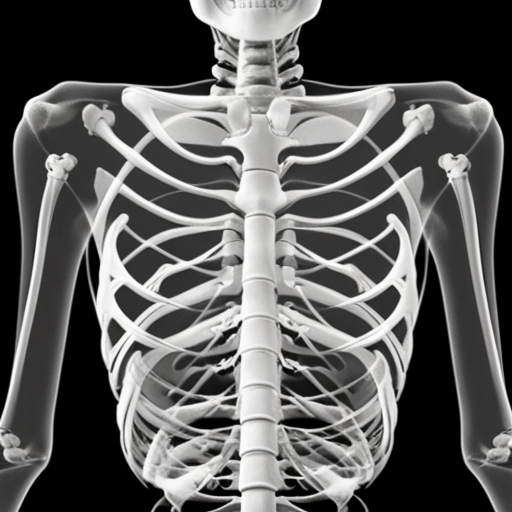
Generation parameters embedded in this image by AUTOMATIC1111 Stable Diffusion web UI or a fork of it (Forge, ...) (PNG 'parameters' text chunk):
xray, image, skeleton,
Steps: 26, Sampler: Euler a, CFG scale: 7, Seed: 2546883768, Size: 512x512, Model hash: 9584e2c050, Model: cyberrealisticv32, RNG: CPU, Version: v1.5.1